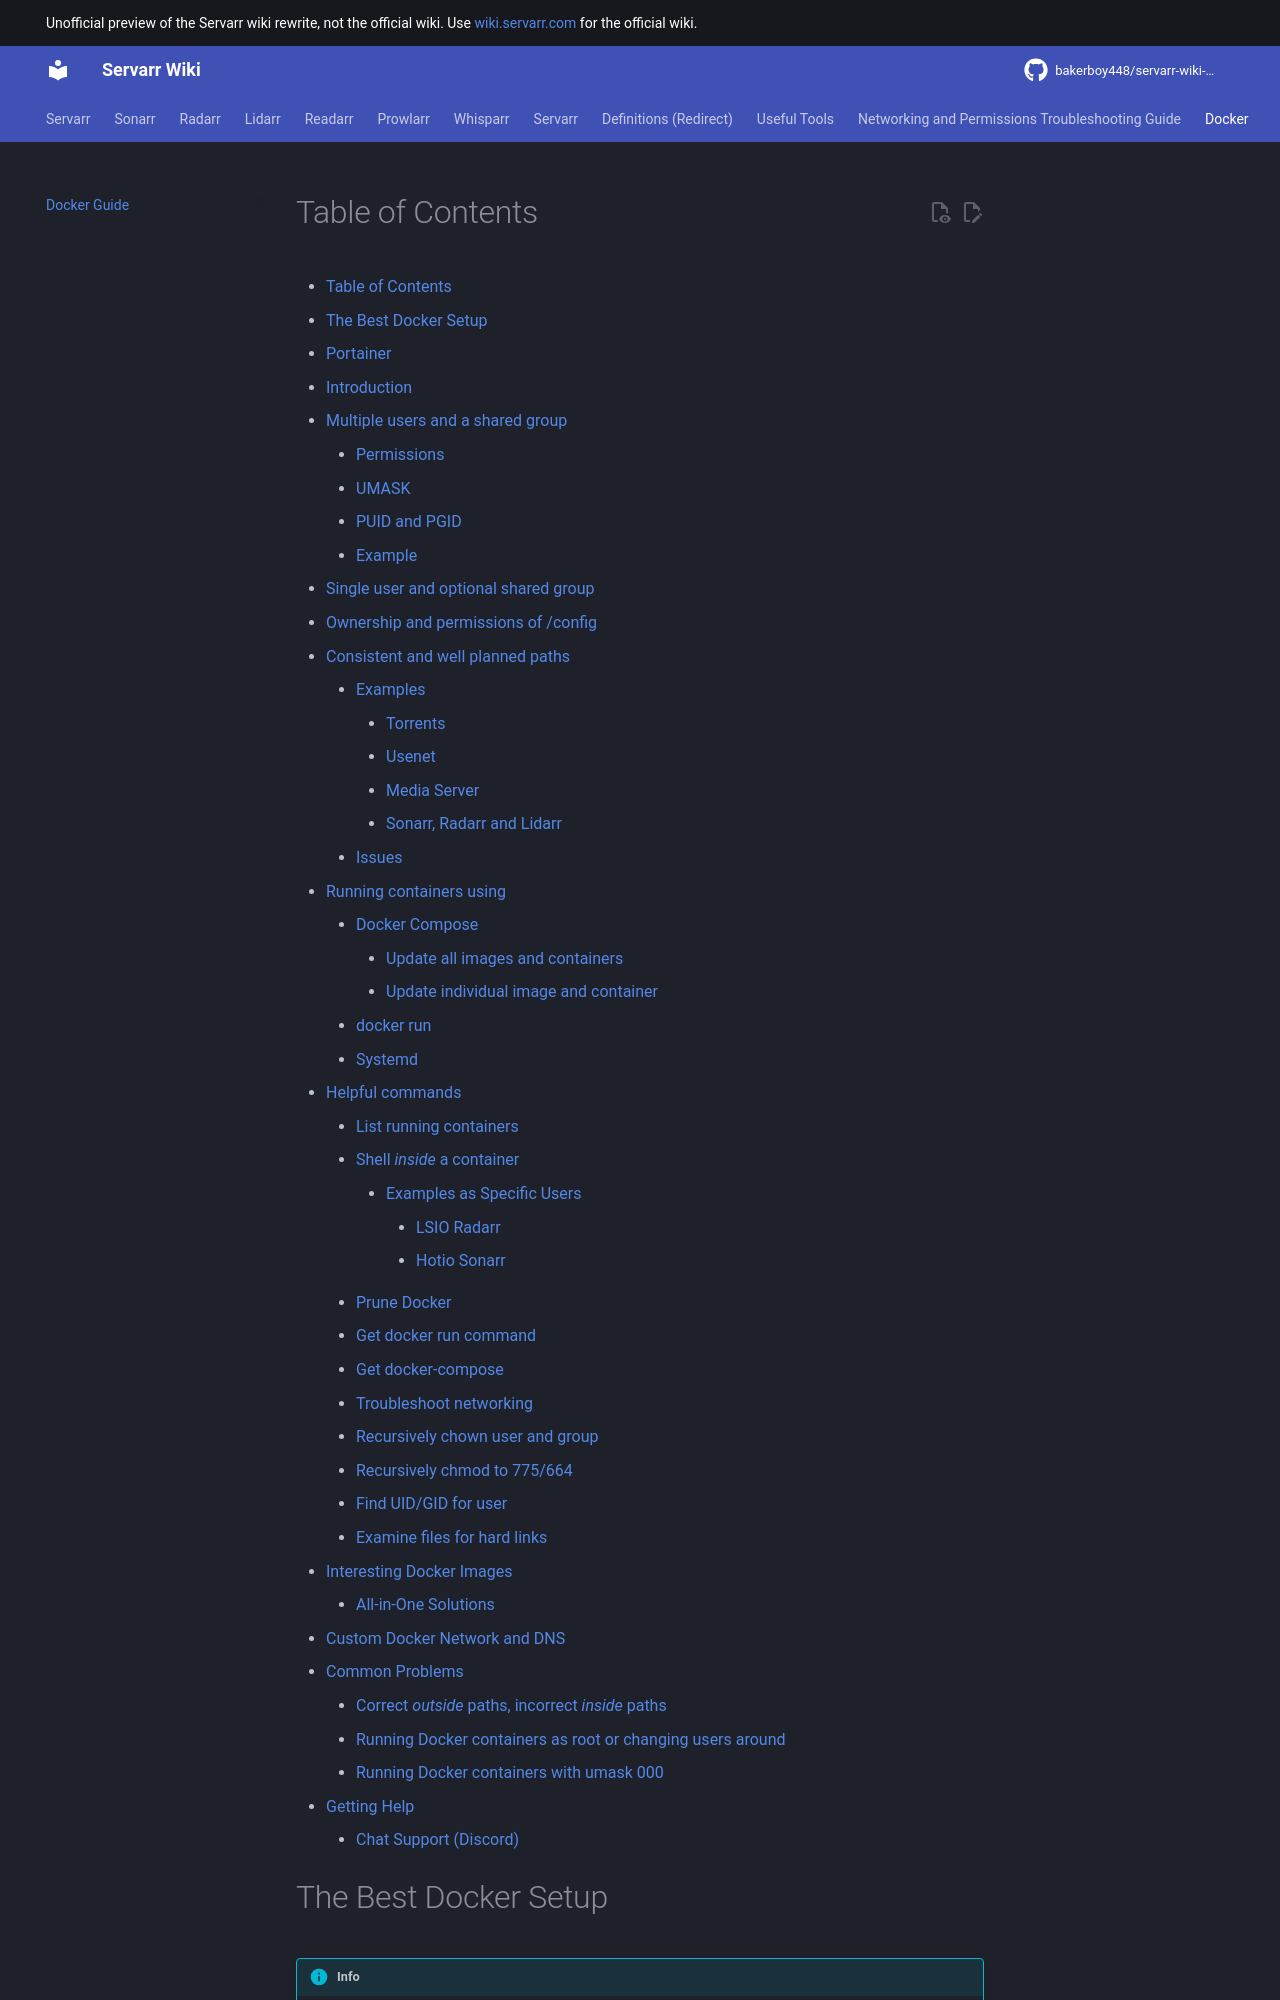

repository: bakerboy448/servarr-wiki-mkdocs · page: docker-guide/index.html · generator: mkdocs

---
title: Docker Guide
description: 
published: true
date: 2021-06-09T02:59:39.280Z
tags: 
editor: markdown
dateCreated: 2021-05-16T20:23:46.192Z
---

## The Best Docker Setup

**TL; DR**: An [eponymous](https://www.lexico.com/en/definition/eponymous) user per daemon and a shared group with a umask of `002`. Consistent path definitions between *all* containers that maintains the folder structure. Using one volume for Sonarr, Radarr and Lidarr so the download folder and library folder are on the same file system which makes hard links and instant moves possible. And most of all, ignore *most* of the Docker image’s path documentation!

> Note: Many folks find [TRaSH's Hardlink Tutorial](https://trash-guides.info/Misc/how-to-set-up-hardlinks-and-atomic-moves/) helpful and easier to understand than this guide. This guide is more conceptual in nature while TRaSH's tutorial walks you through the process.
{.is-info}

### Introduction

This article will not show you specifics about the best Docker setup, but it describes an overview that you can use to make your own setup the best that it can be. The idea is that you run each docker container as its own user, with a shared group and consistent volumes so every container sees the same path layout. This is easy to say, but difficult to understand and explain.

### Multiple users and a shared group

#### Permissions

Ideally, each software runs as its own user user and they’re all part of a shared group with folder permissions set to `775` (`drwxrwxr-x`) and files set to `664` (`-rw-rw-r--`), which is a umask of `002`. A sane alternative to this is a single shared user, which would use `755` and `644` which is a umask of `022`. You can restrict permissions even more by denying read from “other”, which would be a umask of `007` for a user per daemon or `077` for a single shared user. For a deeper explanation, try the Arch Linux wiki articles about [File permissions and attributes](https://wiki.archlinux.org/index.php/File_permissions_and_attributes) and [Umask](https://wiki.archlinux.org/index.php/Umask).

#### UMASK

Many docker images accept a `-e UMASK=002` environment variable and some software inside can be configured with a user, group and umask (NZBGet) or folder/file permission (Sonarr/Radarr). This will ensure that files and folders created by *one* can be read and written by the others. If you’re using existing folders and files, you’ll need to fix their current ownership and permissions too, but going forward they’ll be correct because you set each software up right.
